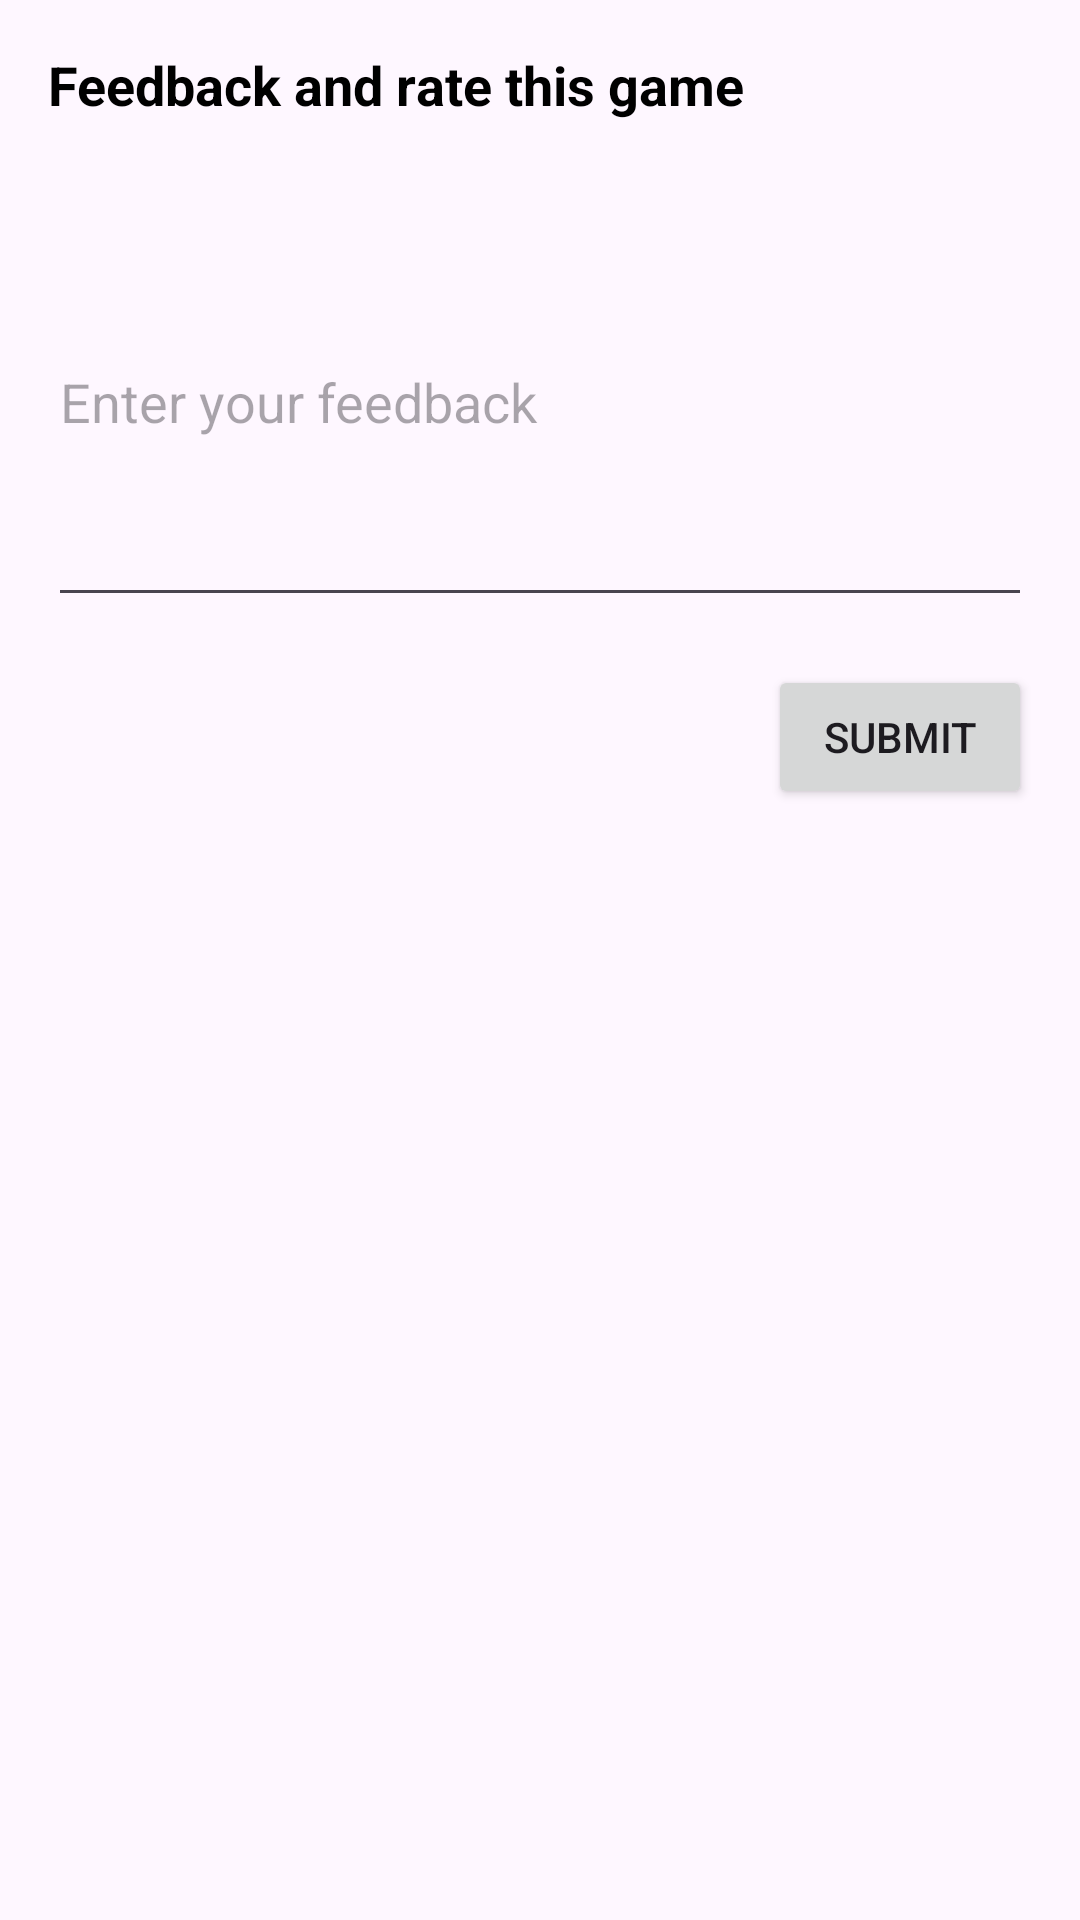

Produce the Android XML layout that renders to this screen, including the resource entries it uses.
<!-- AndroidManifest.xml: application theme Theme.MathGameApplication -->
<!-- res/layout/activity_feedback.xml -->
<?xml version="1.0" encoding="utf-8"?>
<RelativeLayout xmlns:android="http://schemas.android.com/apk/res/android"
    android:layout_width="match_parent"
    android:layout_height="match_parent"
    android:padding="16dp">

    <TextView
        android:id="@+id/titleTextView"
        android:layout_width="match_parent"
        android:layout_height="wrap_content"
        android:text="Feedback and rate this game"
        android:textStyle="bold"
        android:textColor="@color/black"
        android:fontFamily="sans-serif"
        android:textSize="18sp"
        android:gravity="start|top"
        android:layout_marginBottom="19dp"/>

    <EditText
        android:id="@+id/feedbackEditText"
        android:layout_width="match_parent"
        android:layout_height="wrap_content"
        android:layout_below="@id/titleTextView"
        android:hint="Enter your feedback"
        android:inputType="textMultiLine"
        android:minLines="6"
        android:layout_marginBottom="16dp"/>

    <Button
        android:id="@+id/submitButton"
        android:layout_width="wrap_content"
        android:layout_height="wrap_content"
        android:layout_below="@id/feedbackEditText"
        android:layout_alignParentEnd="true"
        android:text="Submit" />

</RelativeLayout>
<!-- resources referenced by this layout -->
<resources>
  <color name="black">#FF000000</color>
  <style name="Theme.MathGameApplication" parent="Base.Theme.MathGameApplication" />
  <style name="Base.Theme.MathGameApplication" parent="Theme.Material3.DayNight.NoActionBar">
          
          
      </style>
</resources>
